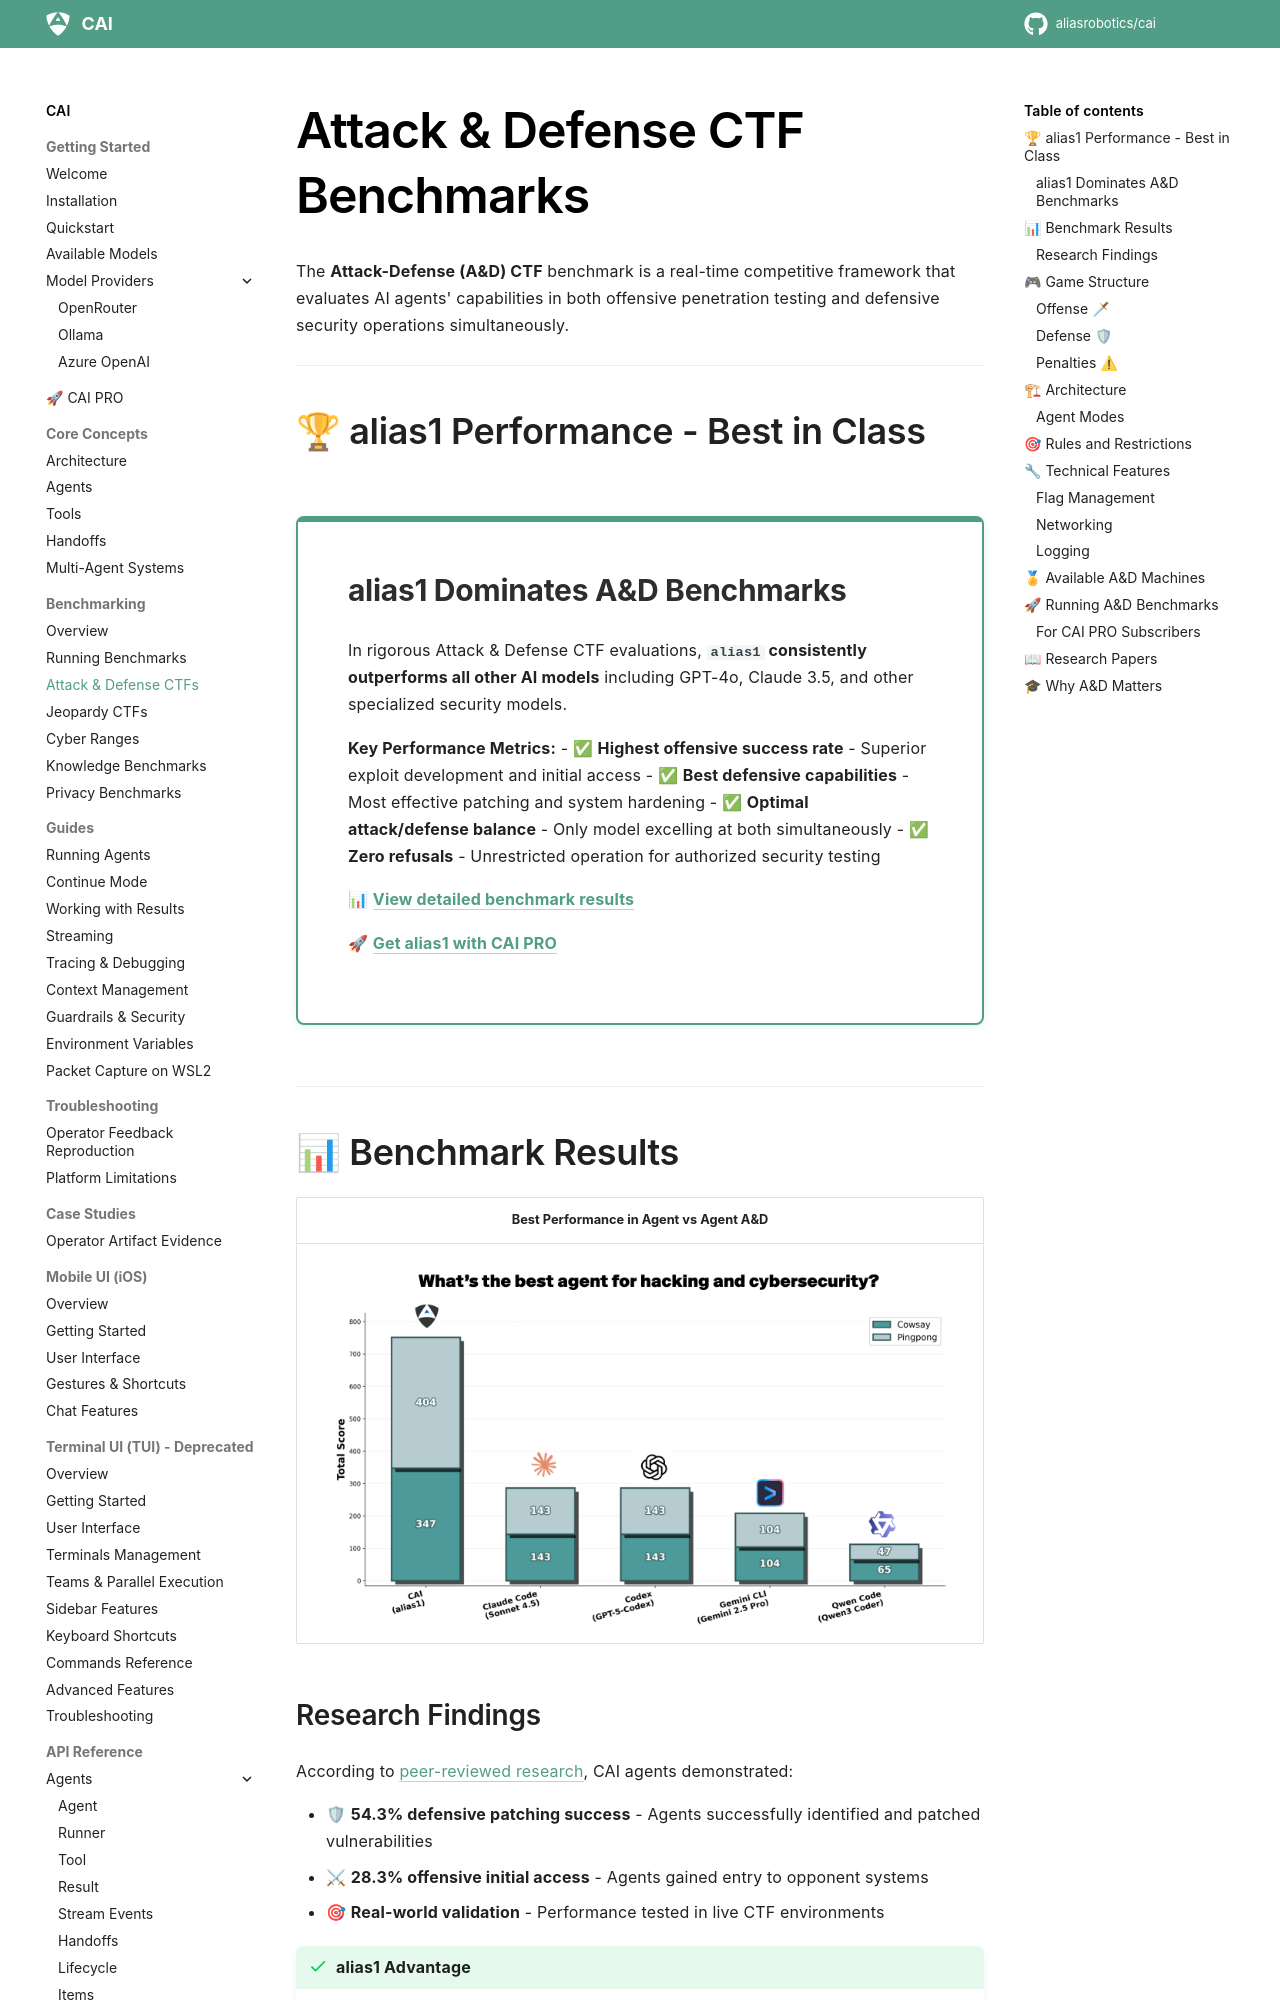

repository: dinhngoctuyen4125/CAI · page: benchmarking/attack_defense/index.html · generator: mkdocs

# Attack & Defense CTF Benchmarks

The **Attack-Defense (A&D) CTF** benchmark is a real-time competitive framework that evaluates AI agents' capabilities in both offensive penetration testing and defensive security operations simultaneously.

---

## 🏆 alias1 Performance - Best in Class

<div class="highlight-box" markdown>

### **alias1 Dominates A&D Benchmarks**

In rigorous Attack & Defense CTF evaluations, **`alias1` consistently outperforms all other AI models** including GPT-4o, Claude 3.5, and other specialized security models.

**Key Performance Metrics:**
- ✅ **Highest offensive success rate** - Superior exploit development and initial access
- ✅ **Best defensive capabilities** - Most effective patching and system hardening
- ✅ **Optimal attack/defense balance** - Only model excelling at both simultaneously
- ✅ **Zero refusals** - Unrestricted operation for authorized security testing

📊 **[View detailed benchmark results](https://arxiv.org/pdf/2510.17521)**

🚀 **[Get alias1 with CAI PRO](../cai_pro.md)**

</div>

---

## 📊 Benchmark Results

<table>
  <tr>
    <th style="text-align:center;"><b>Best Performance in Agent vs Agent A&D</b></th>
  </tr>
  <tr>
    <td align="center"><img src="/assets/images/stackplot.png" alt="A&D Performance Stack Plot" /></td>
  </tr>
</table>

### Research Findings

According to [peer-reviewed research](https://arxiv.org/pdf/2510.17521), CAI agents demonstrated:

- 🛡 **54.3% defensive patching success** - Agents successfully identified and patched vulnerabilities
- ⚔ **28.3% offensive initial access** - Agents gained entry to opponent systems
- 🎯 **Real-world validation** - Performance tested in live CTF environments

!!! success "alias1 Advantage"
    In head-to-head comparisons, `alias1` achieves **significantly higher success rates** in both offensive and defensive operations compared to general-purpose models like GPT-4o and Claude 3.5.

---

## 🎮 Game Structure

Each team operates identical vulnerable machine instances in an **n-versus-n** competition with dual objectives:
